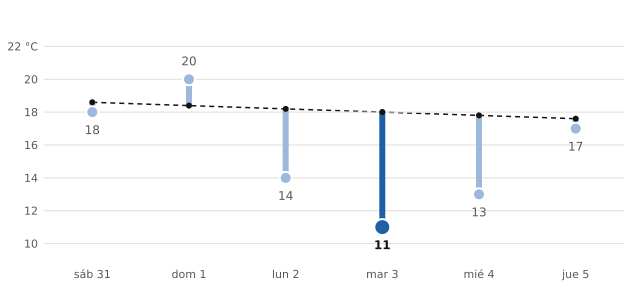

The file beside this chart, header and first rows:
fecha, máxima_prevista_C, máxima_normal_1991_2020_C
2026-10-31, 18, 18.6
2026-11-01, 20, 18.4
2026-11-02, 14, 18.2
2026-11-03, 11, 18.0
2026-11-04, 13, 17.8
2026-11-05, 17, 17.6
